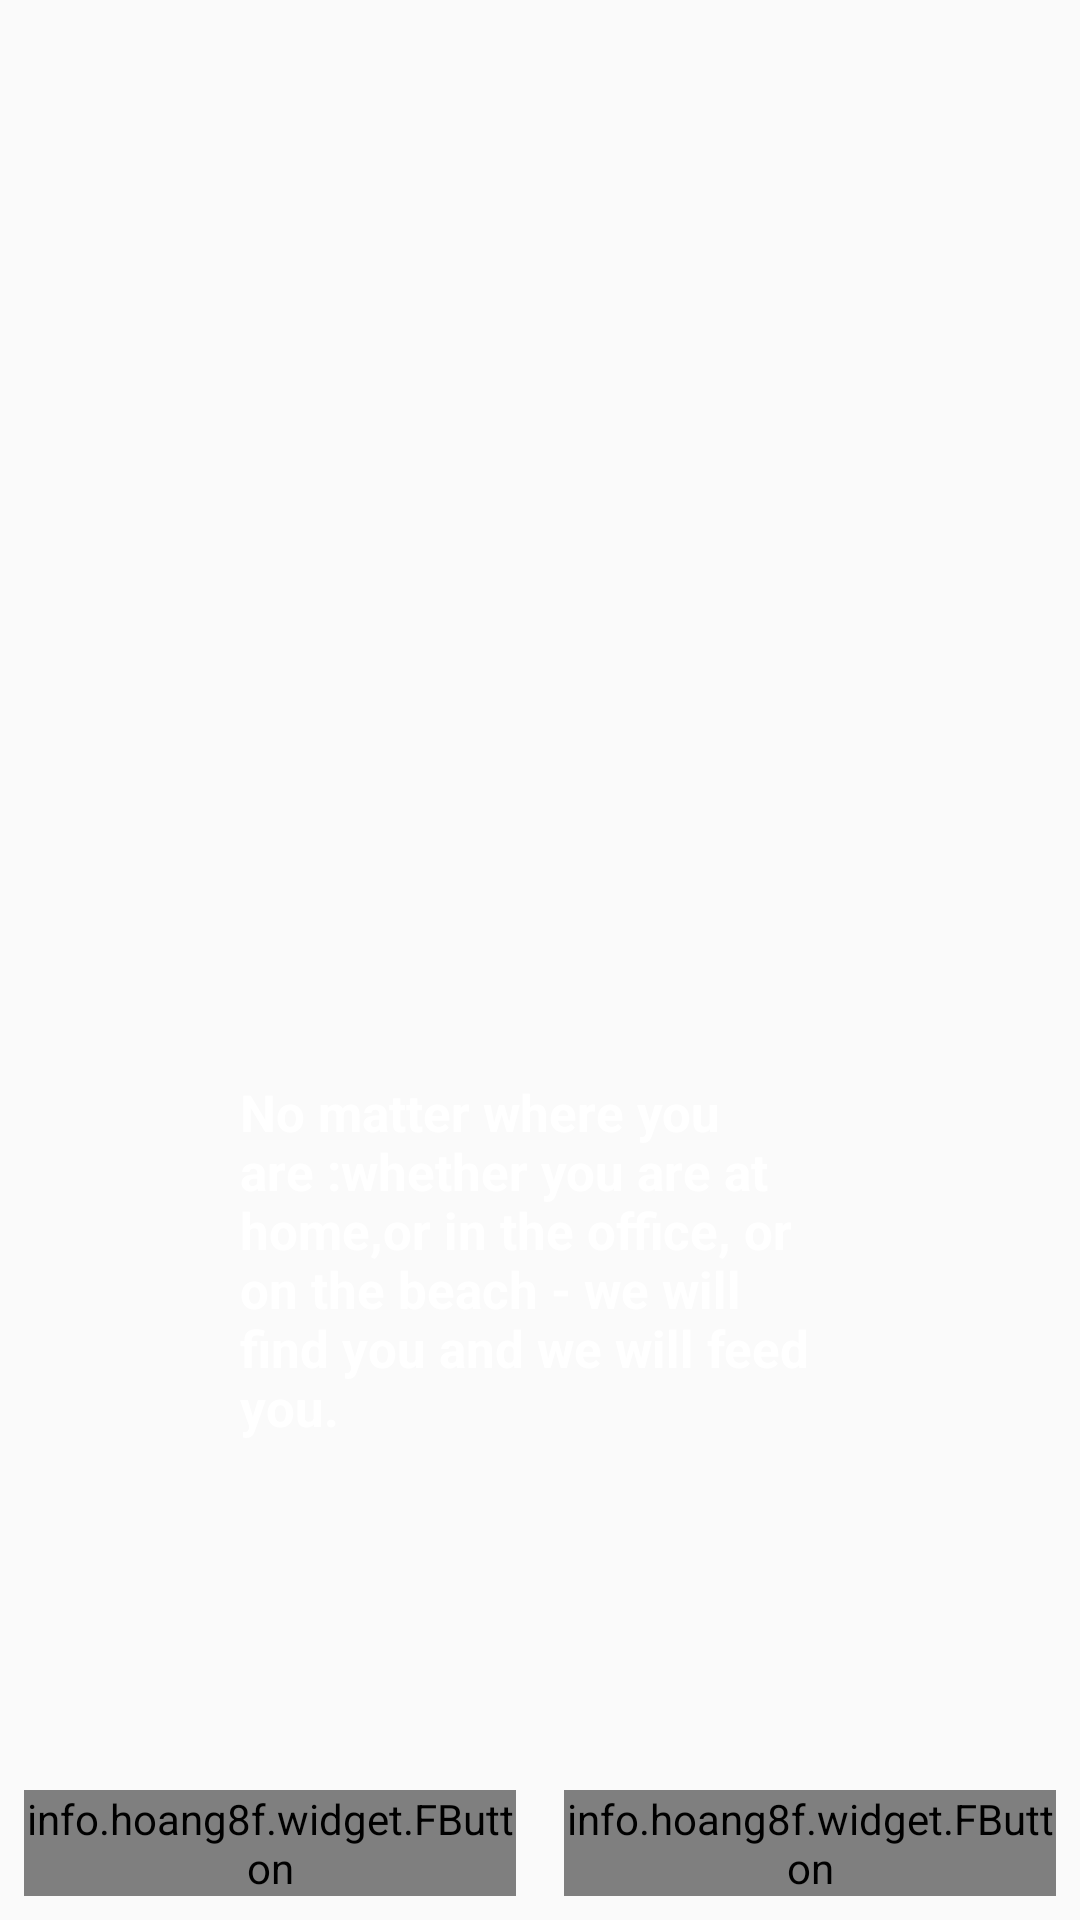

Android layout source for this screen:
<!-- AndroidManifest.xml: application theme AppTheme -->
<!-- res/layout/activity_main2.xml -->
<?xml version="1.0" encoding="utf-8"?>
<RelativeLayout xmlns:android="http://schemas.android.com/apk/res/android"
    xmlns:app="http://schemas.android.com/apk/res-auto"
    xmlns:tools="http://schemas.android.com/tools"
    android:layout_width="match_parent"
    android:layout_height="match_parent"
    android:background="@drawable/back"
    tools:context="com.example.mostafa.eatit.Main2Activity">
    <LinearLayout
        android:layout_width="match_parent"
        android:layout_height="wrap_content"
        android:layout_centerInParent="true"
        android:orientation="vertical">

        <ImageView
            android:layout_width="200dp"
            android:layout_height="200dp"
            android:src="@drawable/logo"
            android:layout_gravity="center"
            />

        <TextView
            android:id="@+id/txtSlogan"
            android:layout_width="200dp"
            android:layout_height="wrap_content"
            android:layout_gravity="center"
            android:text="@string/txtSlogan"
            android:textColor="@android:color/white"
            android:textStyle="bold"
            android:textSize="17dp"
            />


    </LinearLayout>

    <LinearLayout
        android:layout_width="match_parent"
        android:layout_height="wrap_content"
        android:orientation="horizontal"
        android:weightSum="2"
        android:layout_alignParentBottom="true"
        >
        <info.hoang8f.widget.FButton
            android:layout_width="0dp"
            android:layout_height="wrap_content"
            android:layout_weight="1"
            android:text="Sign Up"
            android:textColor="@android:color/white"
            android:shadowColor="@android:color/black"
            app:shadowEnabled="true"
            app:shadowHeight="5dp"
            app:cornerRadius="4dp"
            android:id="@+id/btnSignUp"
            android:layout_margin="8dp"
            app:buttonColor="@color/btnSignUp"
            />
        <info.hoang8f.widget.FButton
            android:layout_width="0dp"
            android:layout_height="wrap_content"
            android:layout_weight="1"
            android:text="Sign In"
            android:textColor="@android:color/white"
            android:shadowColor="@android:color/black"
            app:shadowEnabled="true"
            app:shadowHeight="5dp"
            app:cornerRadius="4dp"
            android:id="@+id/btnSignIn"
            android:layout_margin="8dp"
            app:buttonColor="@color/btnSignUpActive"
            />
    </LinearLayout>

</RelativeLayout>
<!-- resources referenced by this layout -->
<resources>
  <color name="btnSignUp">#39796b</color>
  <color name="btnSignUpActive">#A9d440</color>
  <string name="txtSlogan">No matter where you are :whether you are at home,or in the office, or on the beach - we will find you and we will feed you.</string>
  <style name="AppTheme" parent="Theme.AppCompat.Light.NoActionBar">
          
          <item name="colorPrimary">@color/colorPrimary</item>
          <item name="colorPrimaryDark">@color/colorPrimaryDark</item>
          <item name="colorAccent">@color/colorAccent</item>
      </style>
  <color name="colorPrimary">#004d40</color>
  <color name="colorPrimaryDark">#00251a</color>
  <color name="colorAccent">#39796b</color>
</resources>
